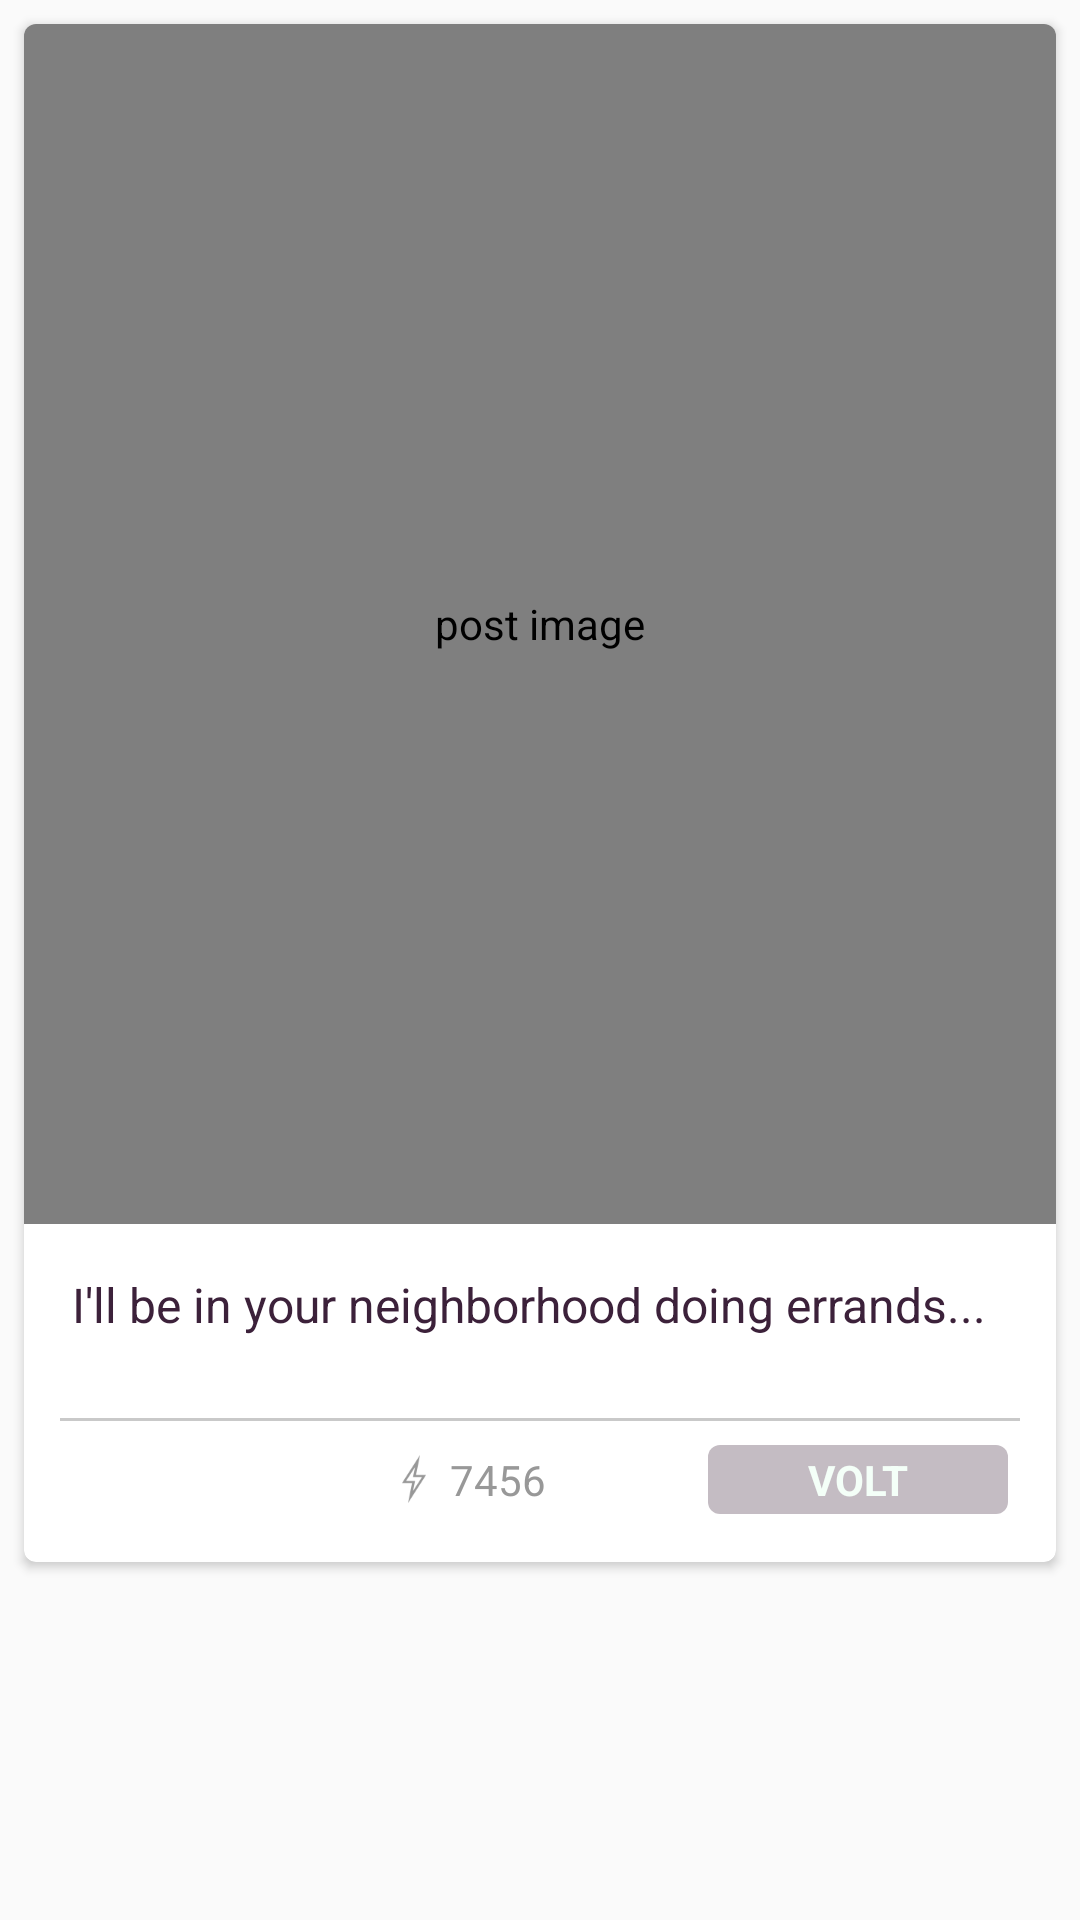

Android layout source for this screen:
<!-- AndroidManifest.xml: application theme AppTheme -->
<!-- res/layout/fragment_timeline_post_image.xml -->
<?xml version="1.0" encoding="utf-8"?>
<LinearLayout
    xmlns:android="http://schemas.android.com/apk/res/android"
    xmlns:card_view="http://schemas.android.com/apk/res-auto"
    xmlns:fresco="http://schemas.android.com/apk/res-auto"
    android:layout_width="match_parent"
    android:layout_height="wrap_content"
    android:padding="@dimen/spacing_tiny"
    android:orientation="vertical">

    <android.support.v7.widget.CardView
        android:id="@+id/timeline_post_image_card"
        android:layout_gravity="center"
        android:layout_width="wrap_content"
        android:layout_height="wrap_content"
        android:layout_margin="@dimen/spacing_tiny"
        card_view:cardCornerRadius="4dp">

        <LinearLayout
            android:layout_width="wrap_content"
            android:layout_height="wrap_content"
            android:orientation="vertical">

            
            <com.facebook.drawee.view.SimpleDraweeView
                android:id="@+id/timeline_post_image_picture"
                android:layout_width="match_parent"
                android:layout_height="400dp"
                android:contentDescription="post image"
                android:scaleType="centerCrop"
                background="@color/white_4"
                fresco:roundedCornerRadius="4dp"
                fresco:roundBottomLeft="false"
                fresco:roundBottomRight="false"
                fresco:roundWithOverlayColor="@color/white_1"
                fresco:placeholderImage="@color/white_4"
                fresco:progressBarImage="@drawable/timeline_spinner"
                fresco:progressBarImageScaleType="centerInside"
                fresco:progressBarAutoRotateInterval="1500"
                fresco:failureImage="@drawable/ic_network_error"
                fresco:failureImageScaleType="centerInside"/>

            <LinearLayout
                android:id="@+id/timeline_post_image_container"
                android:layout_width="match_parent"
                android:layout_height="wrap_content"
                android:layout_marginTop="@dimen/spacing_small"
                android:layout_marginBottom="@dimen/spacing_small"
                android:padding="@dimen/spacing_small"
                android:orientation="vertical">

                
                <TextView
                    android:id="@+id/timeline_post_image_title"
                    android:layout_width="match_parent"
                    android:layout_height="wrap_content"
                    android:paddingLeft="@dimen/spacing_small"
                    android:paddingRight="@dimen/spacing_small"
                    android:layout_marginBottom="@dimen/spacing_small"
                    android:textSize="16sp"
                    android:textColor="@color/font_dark"
                    android:text="I'll be in your neighborhood doing errands..."
                    android:minLines="2"
                    android:maxLines="5"
                    android:ellipsize="end"/>

                <View
                    android:layout_width="match_parent"
                    android:layout_height="1dp"
                    android:layout_marginLeft="@dimen/spacing_tiny"
                    android:layout_marginRight="@dimen/spacing_tiny"
                    android:background="@color/gray_1"/>

                <LinearLayout
                    android:layout_width="match_parent"
                    android:layout_height="wrap_content"
                    android:gravity="right"
                    android:orientation="horizontal"
                    android:layout_marginTop="@dimen/spacing_small"
                    android:paddingLeft="@dimen/spacing_small"
                    android:paddingRight="@dimen/spacing_small">

                    
                    <TextView
                        android:id="@+id/timeline_post_image_date"
                        android:layout_width="0dp"
                        android:layout_height="match_parent"
                        android:layout_weight="1"
                        android:textColor="@color/gray_2"
                        android:textSize="12sp"
                        android:gravity="left|start|center_vertical"
                        android:singleLine="true"/>

                    <LinearLayout
                        android:layout_width="0dp"
                        android:layout_weight="1"
                        android:layout_height="wrap_content"
                        android:layout_gravity="center"
                        android:gravity="left|center_vertical">

                        <ImageView
                            android:layout_width="wrap_content"
                            android:layout_height="wrap_content"
                            android:src="@drawable/ic_volt"/>

                        <TextView
                            android:id="@+id/timeline_post_image_volt_count"
                            android:layout_width="wrap_content"
                            android:layout_height="wrap_content"
                            android:text="7456"
                            style="@style/flatText"/>

                    </LinearLayout>

                    
                    <TextView
                        android:id="@+id/timeline_post_image_volt_button"
                        style="@style/flatButton"
                        android:layout_width="100dp"
                        android:layout_height="wrap_content"
                        android:text="@string/volt"/>

                </LinearLayout>

            </LinearLayout>

        </LinearLayout>

    </android.support.v7.widget.CardView>

</LinearLayout>
<!-- resources referenced by this layout -->
<resources>
  <color name="font_dark">#FF3C213A</color>
  <color name="gray_1">#CABBBBBB</color>
  <color name="gray_2">#FF989898</color>
  <color name="white_1">#FFF4FFF8</color>
  <color name="white_4">#FFE6E6E4</color>
  <dimen name="spacing_small">8dp</dimen>
  <dimen name="spacing_tiny">4dp</dimen>
  <!-- drawable ic_network_error: png bitmap (drawable-hdpi, 13962 bytes) -->
  <!-- drawable ic_volt: png bitmap (drawable-hdpi, 661 bytes) -->
  <!-- drawable timeline_spinner: png bitmap (drawable-hdpi, 11770 bytes) -->
  <string name="volt">VOLT</string>
  <style name="flatButton">
              <item name="android:background">@drawable/selector_button_flat</item>
              <item name="android:paddingLeft">@dimen/spacing_tiny</item>
              <item name="android:paddingRight">@dimen/spacing_tiny</item>
              <item name="android:textColor">@color/font_light</item>
              <item name="android:textStyle">bold</item>
              <item name="android:gravity">center</item>
          </style>
  <style name="flatText">
              <item name="android:paddingLeft">@dimen/spacing_tiny</item>
              <item name="android:paddingRight">@dimen/spacing_tiny</item>
              <item name="android:textColor">@color/gray_2</item>
              <item name="android:gravity">center</item>
          </style>
  <style name="AppTheme" parent="@style/Theme.AppCompat.Light.NoActionBar">
          <item name="android:windowNoTitle">true</item>
          <item name="windowActionBar">false</item>
          <item name="colorPrimary">@color/pallete_green</item>
          <item name="colorPrimaryDark">@color/pallete_green_dark</item>
          <item name="colorAccent">@color/pallete_red</item>
      </style>
  <!-- drawable selector_button_flat (drawable) -->
  <?xml version="1.0" encoding="utf-8"?>
  <selector xmlns:android="http://schemas.android.com/apk/res/android">
      <item android:state_pressed="true" android:drawable="@drawable/button_flat_gray_pressed" />
      <item android:state_selected="true" android:drawable="@drawable/button_flat_gray_pressed" />
      <item android:drawable="@drawable/button_flat_gray" />
  </selector>
  <color name="font_light">#FFF4FFF8</color>
  <color name="pallete_green">#FF1fc29f</color>
  <color name="pallete_green_dark">#FF1bb392</color>
  <color name="pallete_red">#FFf25a6b</color>
  <!-- drawable button_flat_gray_pressed (drawable) -->
  <?xml version="1.0" encoding="utf-8"?>
  <shape
      xmlns:android="http://schemas.android.com/apk/res/android"
      android:shape="rectangle" >
  
      <corners
      android:radius="4dp" />
  
      <padding
      android:left="4dp"
      android:top="2dp"
      android:right="4dp"
      android:bottom="2dp" />
  
      <solid
      android:color="@color/button_flat_gray_dark" />
  
  </shape>
  <!-- drawable button_flat_gray (drawable) -->
  <?xml version="1.0" encoding="utf-8"?>
  <shape
      xmlns:android="http://schemas.android.com/apk/res/android"
      android:shape="rectangle" >
  
      <corners
      android:radius="4dp" />
  
      <padding
      android:left="4dp"
      android:top="2dp"
      android:right="4dp"
      android:bottom="2dp" />
  
      <solid
      android:color="@color/button_flat_gray" />
  
  </shape>
  <color name="button_flat_gray_dark">#FFA0939F</color>
  <color name="button_flat_gray">#FFC4BCC3</color>
</resources>
